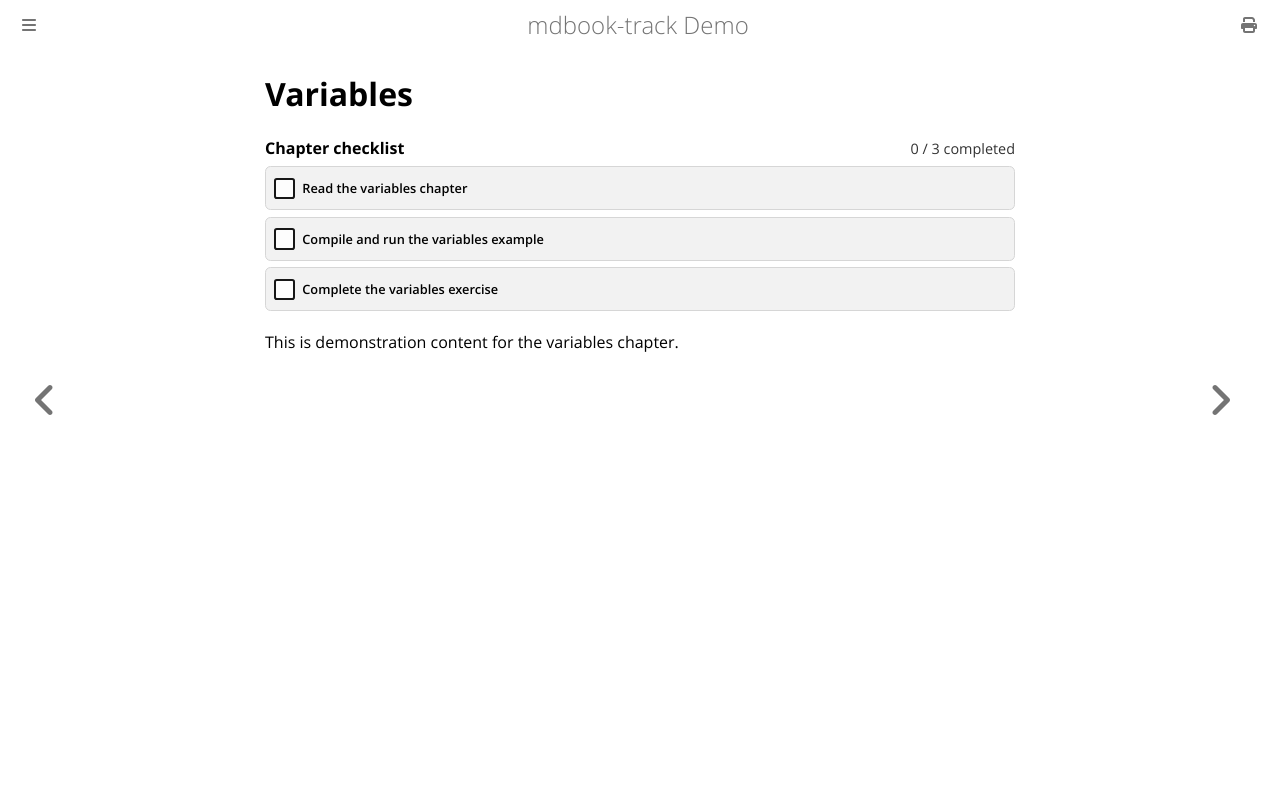

repository: CompEng0001/mdbook-track · page: c-programming/variables.html · generator: mdbook

# Variables

{{#track}}
- Read the variables chapter
- Compile and run the variables example
- Complete the variables exercise
{{/track}}

This is demonstration content for the variables chapter.
